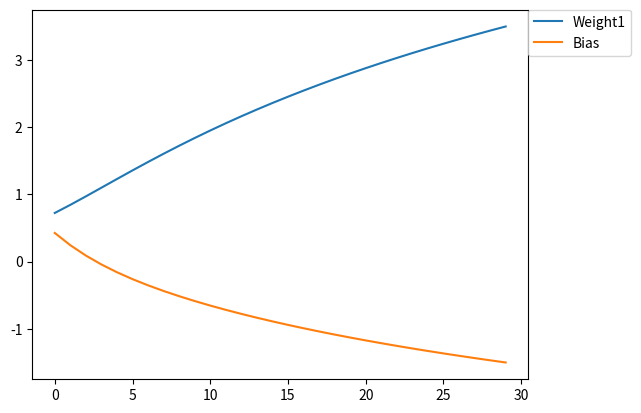

Generate this figure with matplotlib:
import numpy as np
import matplotlib.pyplot as plt


def sigmoid (x):
    return 1/(1 + np.exp(-x))

def sigmoid_derivative(x):
    return x * (1 - x)



#Input datasets for COMPLEMENT logic gate
inputs_set = np.array([[0,1],[1,1]]) 
expected_output_set = np.array([[0],[1]])

epochs = 30
lr = 0.5
inputLayerNeurons, outputLayerNeurons = 2,1

#Random weights and bias initialization(from -2 to 2)
output_weights = np.random.uniform(low=-2,high=2,size=(inputLayerNeurons,outputLayerNeurons))


print("Initial weights:")
print(*output_weights)

errors_set = []
weights_set = []
bias_set = []


#Training algorithm
for i in range(epochs):
	#Forward Propagation
	output_layer_activation = np.dot(inputs_set,output_weights)
	predicted_output = sigmoid(output_layer_activation)

	#Backpropagation
	error = expected_output_set - predicted_output
	errors_set.append(error)
	d_predicted_output = error * sigmoid_derivative(predicted_output)

	#Updating Weights and Biases
	output_weights += inputs_set.T.dot(error) * lr
	weights_set.append(output_weights.copy())


print("Final weights:")
print(*output_weights)

print("\nPredicted:")
print(*predicted_output)

errors_set = [sum(list(x.flatten())) for x in errors_set]
weights_0 = [list(x[0]) for x in weights_set]
weights_1 = [list(x[1]) for x in weights_set]

plt.plot(weights_0, label = "Weight1")
plt.plot(weights_1, label = "Bias")

plt.legend(bbox_to_anchor=(1,1), loc='upper left', borderaxespad=0.)
plt.show()